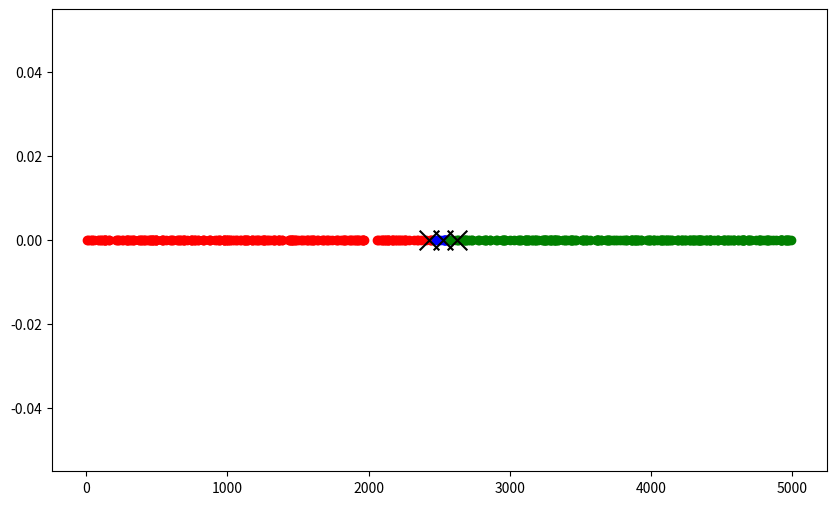

Reproduce this figure in Python. (Note: this script raises an exception after producing the figure.)
import matplotlib.pyplot as plt
import numpy as np

# Step 1: Initialize data points and centroids
data = data = np.sort(np.random.randint(0, 5000, 500))
data_mean = sum(data) / len(data)
initial_centroids = [data_mean - 100, data_mean, data_mean + 100]  # Initial centroids

def calculate_distance(point, centroids):
    return [abs(point - c) for c in centroids]

def assign_clusters(data, centroids):
    clusters = {i: [] for i in range(len(centroids))}
    for point in data:
        distances = calculate_distance(point, centroids)
        cluster_index = distances.index(min(distances))  # Nearest centroid
        clusters[cluster_index].append(point)
    return clusters

def update_centroids(clusters):
    return [sum(points) / len(points) if points else 0 for points in clusters.values()]

# Visualization function
def visualize_iteration(data, centroids, clusters, iteration):
    colors = ['red', 'blue', 'green']  # Different colors for clusters
    plt.figure(figsize=(10, 6))
    
    # Plot data points
    for cluster_idx, points in clusters.items():
        plt.scatter(points, [0] * len(points), color=colors[cluster_idx], label=f"Cluster {cluster_idx + 1}")
    
    # Plot centroids
    plt.scatter(centroids, [0] * len(centroids), color='black', marker='x', s=200, label='Centroids')
    
    # plt.title(f"Iteration {iteration}")
    # plt.xlabel("Data Points")
    # plt.yticks([])  # Hide y-axis for clarity
    # plt.legend()
    plt.imshow(im)
    plt.show()

# K-means iterations with visualization
centroids = initial_centroids[:]
for iteration in range(1, 10):  # Arbitrary max iterations
    clusters = assign_clusters(data, centroids)
    new_centroids = update_centroids(clusters)
    
    # Visualize the current iteration
    visualize_iteration(data, centroids, clusters, iteration)
    
    # Check for convergence
    if centroids == new_centroids:
        print(f"Converged after {iteration} iterations!")
        break
    centroids = new_centroids

# Final output
print("Final Clusters:", clusters)
print("Final Centroids:", centroids)


